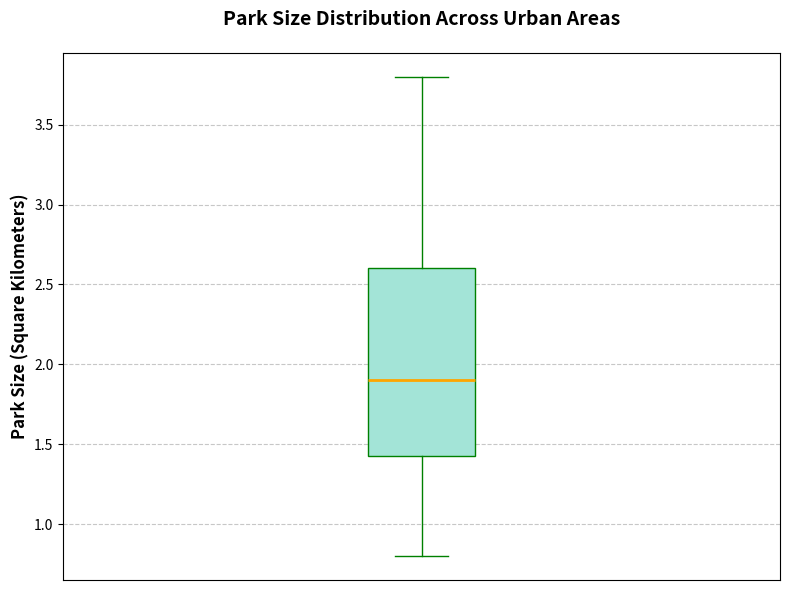

Generate this figure with matplotlib:
import matplotlib.pyplot as plt
import numpy as np

# Combine data from all cities into a single dataset
combined_data = [1.2, 1.5, 1.3, 1.4, 1.6, 1.5, 1.7, 1.8, 1.6, 1.7,
                 2.1, 2.3, 2.5, 2.2, 2.4, 2.6, 2.5, 2.7, 2.8, 2.6,
                 1.7, 1.6, 1.9, 1.8, 2.0, 1.9, 2.1, 2.2, 1.8, 2.0,
                 0.8, 1.0, 1.1, 1.2, 1.3, 1.1, 1.0, 1.2, 1.4, 1.3,
                 3.2, 3.0, 3.3, 3.5, 3.6, 3.4, 3.5, 3.6, 3.7, 3.8]

fig, ax = plt.subplots(figsize=(8, 6))

# Box plot settings for a single vertical box
ax.boxplot(combined_data, vert=True, patch_artist=True,
           boxprops=dict(facecolor='#A3E4D7', color='green'),
           whiskerprops=dict(color='green'),
           capprops=dict(color='green'),
           flierprops=dict(marker='o', color='red', markersize=8, alpha=0.5),
           medianprops=dict(color='orange', linewidth=2))

# Title and labels
ax.set_title('Park Size Distribution Across Urban Areas', fontsize=14, fontweight='bold', pad=20)
ax.set_ylabel('Park Size (Square Kilometers)', fontsize=12, fontweight='bold')
ax.set_xticks([])  # Remove x-ticks as there's only one boxplot
ax.grid(axis='y', linestyle='--', alpha=0.7)

plt.tight_layout()
plt.show()
